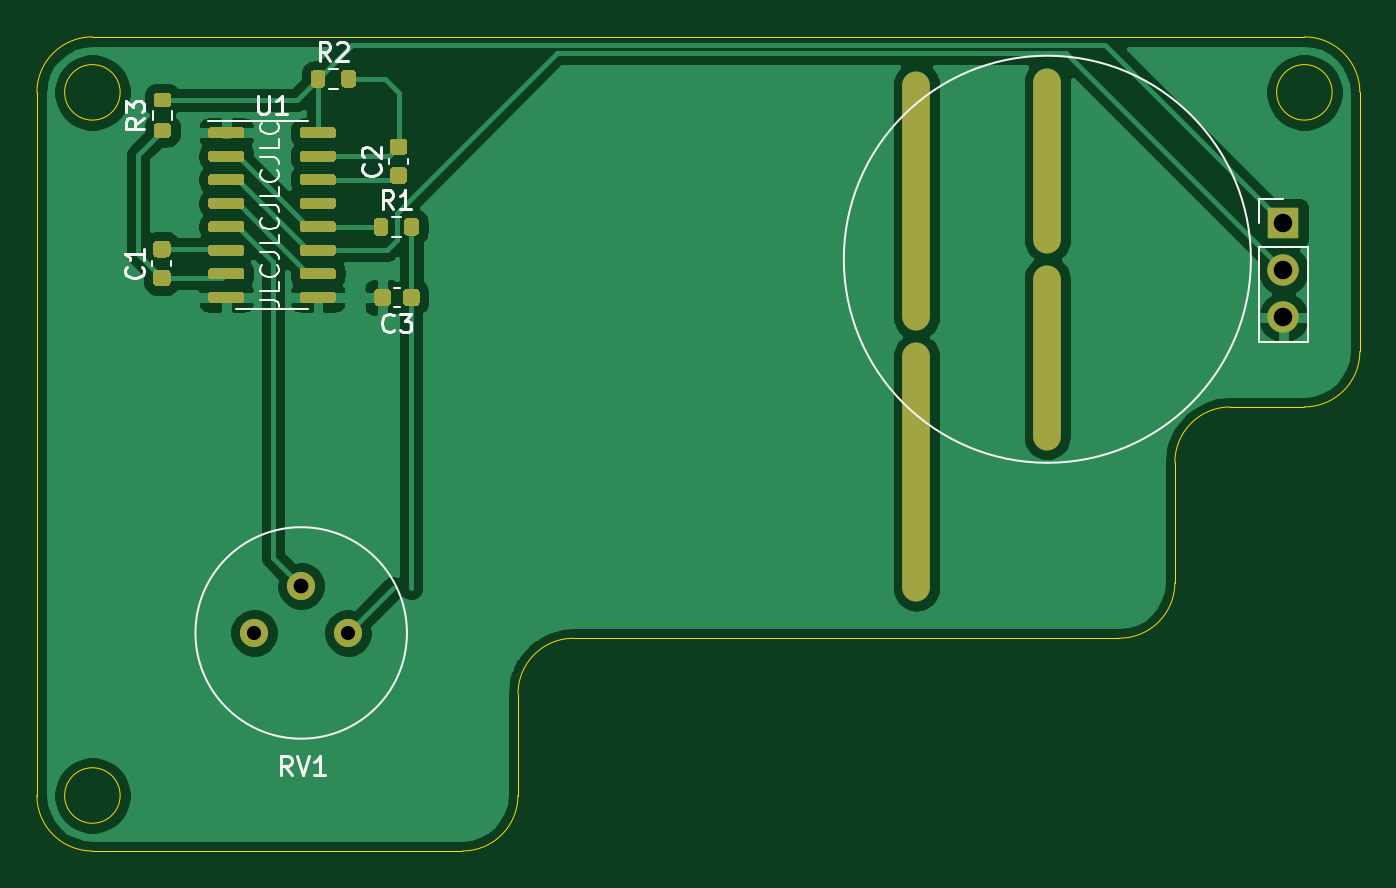
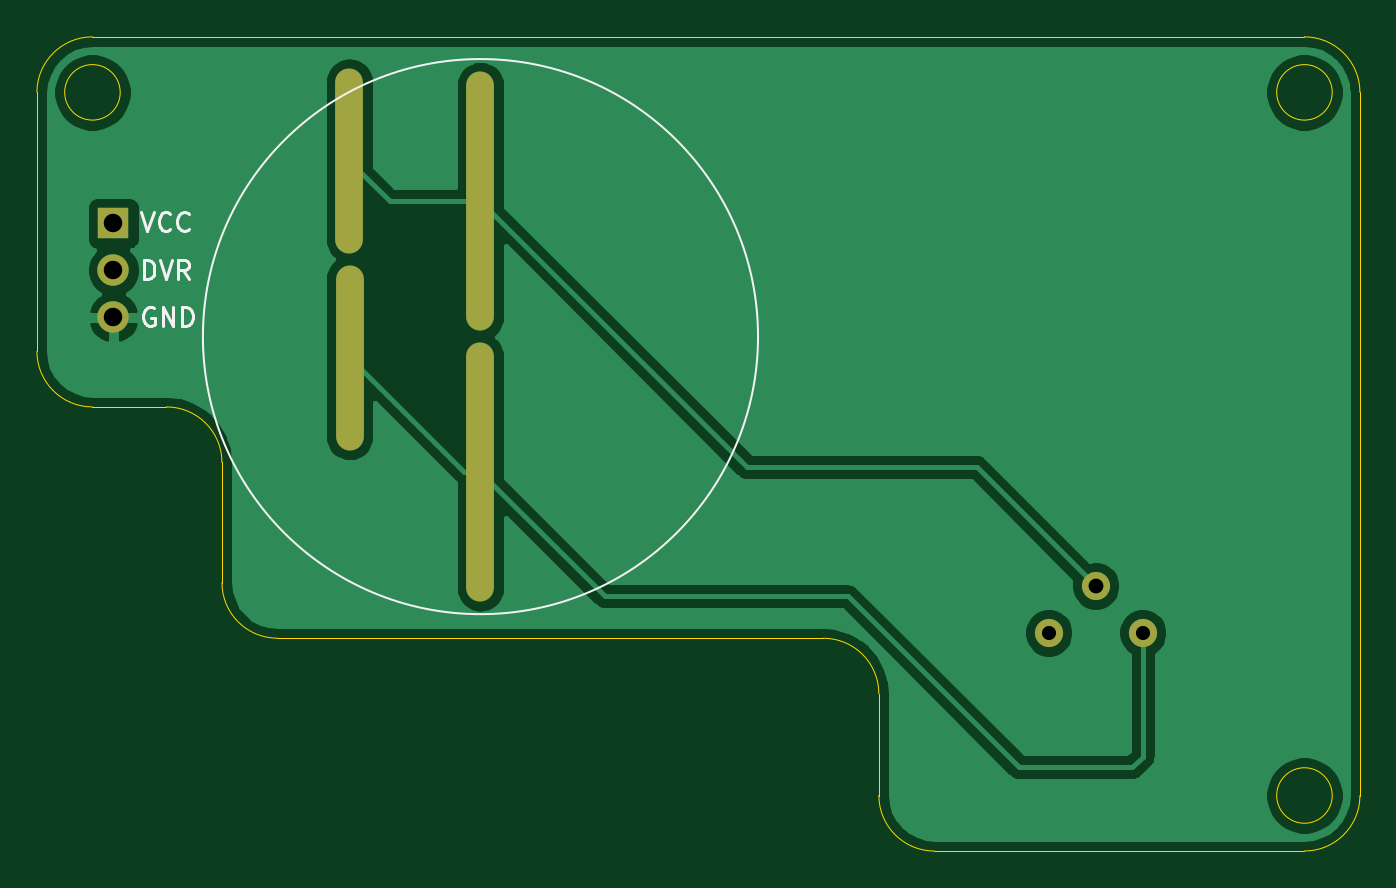
Circuit board: 10 layer files. Board 71.5 x 44.0 mm.
- bottom_copper: f_buzzer-B_Cu.gbr (32687 bytes)
- bottom_mask: f_buzzer-B_Mask.gbr (971 bytes)
- paste: f_buzzer-B_Paste.gbr (471 bytes)
- bottom_silk: f_buzzer-B_SilkS.gbr (3065 bytes)
- outline: f_buzzer-Edge_Cuts.gbr (1751 bytes)
- top_copper: f_buzzer-F_Cu.gbr (64718 bytes)
- top_mask: f_buzzer-F_Mask.gbr (10554 bytes)
- paste: f_buzzer-F_Paste.gbr (10054 bytes)
- top_silk: f_buzzer-F_SilkS.gbr (9317 bytes)
- drill: f_buzzer.drl (621 bytes)

=== bottom_copper: f_buzzer-B_Cu.gbr (32687 bytes, source omitted) ===
=== bottom_mask: f_buzzer-B_Mask.gbr ===
%TF.GenerationSoftware,KiCad,Pcbnew,(5.1.9-0-10_14)*%
%TF.CreationDate,2021-02-13T14:26:34+01:00*%
%TF.ProjectId,f_buzzer,665f6275-7a7a-4657-922e-6b696361645f,rev?*%
%TF.SameCoordinates,Original*%
%TF.FileFunction,Soldermask,Bot*%
%TF.FilePolarity,Negative*%
%FSLAX46Y46*%
G04 Gerber Fmt 4.6, Leading zero omitted, Abs format (unit mm)*
G04 Created by KiCad (PCBNEW (5.1.9-0-10_14)) date 2021-02-13 14:26:34*
%MOMM*%
%LPD*%
G01*
G04 APERTURE LIST*
%ADD10O,1.500000X14.000000*%
%ADD11O,1.500000X10.000000*%
%ADD12C,1.524000*%
%ADD13R,1.700000X1.700000*%
%ADD14O,1.700000X1.700000*%
G04 APERTURE END LIST*
D10*
%TO.C,BZ1*%
X161740000Y-99680000D03*
X161740000Y-85020000D03*
%TD*%
D11*
%TO.C,BZ2*%
X168810000Y-93490000D03*
X168820000Y-82850000D03*
%TD*%
D12*
%TO.C,RV1*%
X131035000Y-108365000D03*
X125955000Y-108365000D03*
X128495000Y-105825000D03*
%TD*%
D13*
%TO.C,REF\u002A\u002A*%
X181580000Y-86230000D03*
D14*
X181580000Y-88770000D03*
X181580000Y-91310000D03*
%TD*%
M02*

=== paste: f_buzzer-B_Paste.gbr ===
%TF.GenerationSoftware,KiCad,Pcbnew,(5.1.9-0-10_14)*%
%TF.CreationDate,2021-02-13T14:26:34+01:00*%
%TF.ProjectId,f_buzzer,665f6275-7a7a-4657-922e-6b696361645f,rev?*%
%TF.SameCoordinates,Original*%
%TF.FileFunction,Paste,Bot*%
%TF.FilePolarity,Positive*%
%FSLAX46Y46*%
G04 Gerber Fmt 4.6, Leading zero omitted, Abs format (unit mm)*
G04 Created by KiCad (PCBNEW (5.1.9-0-10_14)) date 2021-02-13 14:26:34*
%MOMM*%
%LPD*%
G01*
G04 APERTURE LIST*
G04 APERTURE END LIST*
M02*

=== bottom_silk: f_buzzer-B_SilkS.gbr ===
%TF.GenerationSoftware,KiCad,Pcbnew,(5.1.9-0-10_14)*%
%TF.CreationDate,2021-02-13T14:26:34+01:00*%
%TF.ProjectId,f_buzzer,665f6275-7a7a-4657-922e-6b696361645f,rev?*%
%TF.SameCoordinates,Original*%
%TF.FileFunction,Legend,Bot*%
%TF.FilePolarity,Positive*%
%FSLAX46Y46*%
G04 Gerber Fmt 4.6, Leading zero omitted, Abs format (unit mm)*
G04 Created by KiCad (PCBNEW (5.1.9-0-10_14)) date 2021-02-13 14:26:34*
%MOMM*%
%LPD*%
G01*
G04 APERTURE LIST*
%ADD10C,0.150000*%
%ADD11C,0.120000*%
G04 APERTURE END LIST*
D10*
X180073333Y-85642380D02*
X179740000Y-86642380D01*
X179406666Y-85642380D01*
X178501904Y-86547142D02*
X178549523Y-86594761D01*
X178692380Y-86642380D01*
X178787619Y-86642380D01*
X178930476Y-86594761D01*
X179025714Y-86499523D01*
X179073333Y-86404285D01*
X179120952Y-86213809D01*
X179120952Y-86070952D01*
X179073333Y-85880476D01*
X179025714Y-85785238D01*
X178930476Y-85690000D01*
X178787619Y-85642380D01*
X178692380Y-85642380D01*
X178549523Y-85690000D01*
X178501904Y-85737619D01*
X177501904Y-86547142D02*
X177549523Y-86594761D01*
X177692380Y-86642380D01*
X177787619Y-86642380D01*
X177930476Y-86594761D01*
X178025714Y-86499523D01*
X178073333Y-86404285D01*
X178120952Y-86213809D01*
X178120952Y-86070952D01*
X178073333Y-85880476D01*
X178025714Y-85785238D01*
X177930476Y-85690000D01*
X177787619Y-85642380D01*
X177692380Y-85642380D01*
X177549523Y-85690000D01*
X177501904Y-85737619D01*
X179930476Y-89232380D02*
X179930476Y-88232380D01*
X179692380Y-88232380D01*
X179549523Y-88280000D01*
X179454285Y-88375238D01*
X179406666Y-88470476D01*
X179359047Y-88660952D01*
X179359047Y-88803809D01*
X179406666Y-88994285D01*
X179454285Y-89089523D01*
X179549523Y-89184761D01*
X179692380Y-89232380D01*
X179930476Y-89232380D01*
X179073333Y-88232380D02*
X178740000Y-89232380D01*
X178406666Y-88232380D01*
X177501904Y-89232380D02*
X177835238Y-88756190D01*
X178073333Y-89232380D02*
X178073333Y-88232380D01*
X177692380Y-88232380D01*
X177597142Y-88280000D01*
X177549523Y-88327619D01*
X177501904Y-88422857D01*
X177501904Y-88565714D01*
X177549523Y-88660952D01*
X177597142Y-88708571D01*
X177692380Y-88756190D01*
X178073333Y-88756190D01*
X179391904Y-90810000D02*
X179487142Y-90762380D01*
X179630000Y-90762380D01*
X179772857Y-90810000D01*
X179868095Y-90905238D01*
X179915714Y-91000476D01*
X179963333Y-91190952D01*
X179963333Y-91333809D01*
X179915714Y-91524285D01*
X179868095Y-91619523D01*
X179772857Y-91714761D01*
X179630000Y-91762380D01*
X179534761Y-91762380D01*
X179391904Y-91714761D01*
X179344285Y-91667142D01*
X179344285Y-91333809D01*
X179534761Y-91333809D01*
X178915714Y-91762380D02*
X178915714Y-90762380D01*
X178344285Y-91762380D01*
X178344285Y-90762380D01*
X177868095Y-91762380D02*
X177868095Y-90762380D01*
X177630000Y-90762380D01*
X177487142Y-90810000D01*
X177391904Y-90905238D01*
X177344285Y-91000476D01*
X177296666Y-91190952D01*
X177296666Y-91333809D01*
X177344285Y-91524285D01*
X177391904Y-91619523D01*
X177487142Y-91714761D01*
X177630000Y-91762380D01*
X177868095Y-91762380D01*
D11*
%TO.C,BZ1*%
X176740000Y-92350000D02*
G75*
G03*
X176740000Y-92350000I-15000000J0D01*
G01*
%TD*%
M02*

=== outline: f_buzzer-Edge_Cuts.gbr ===
%TF.GenerationSoftware,KiCad,Pcbnew,(5.1.9-0-10_14)*%
%TF.CreationDate,2021-02-13T14:26:34+01:00*%
%TF.ProjectId,f_buzzer,665f6275-7a7a-4657-922e-6b696361645f,rev?*%
%TF.SameCoordinates,Original*%
%TF.FileFunction,Profile,NP*%
%FSLAX46Y46*%
G04 Gerber Fmt 4.6, Leading zero omitted, Abs format (unit mm)*
G04 Created by KiCad (PCBNEW (5.1.9-0-10_14)) date 2021-02-13 14:26:34*
%MOMM*%
%LPD*%
G01*
G04 APERTURE LIST*
%TA.AperFunction,Profile*%
%ADD10C,0.050000*%
%TD*%
G04 APERTURE END LIST*
D10*
X117210000Y-120150000D02*
X137210000Y-120150000D01*
X118710000Y-117150000D02*
G75*
G03*
X118710000Y-117150000I-1500000J0D01*
G01*
X117210000Y-120150000D02*
G75*
G02*
X114210000Y-117150000I0J3000000D01*
G01*
X140210000Y-117150000D02*
G75*
G02*
X137210000Y-120150000I-3000000J0D01*
G01*
X140210000Y-111650000D02*
G75*
G02*
X143210000Y-108650000I3000000J0D01*
G01*
X175710000Y-105650000D02*
G75*
G02*
X172710000Y-108650000I-3000000J0D01*
G01*
X175710000Y-99150000D02*
G75*
G02*
X178710000Y-96150000I3000000J0D01*
G01*
X185710000Y-93150000D02*
G75*
G02*
X182710000Y-96150000I-3000000J0D01*
G01*
X118710000Y-79150000D02*
G75*
G03*
X118710000Y-79150000I-1500000J0D01*
G01*
X114210000Y-79150000D02*
G75*
G02*
X117210000Y-76150000I3000000J0D01*
G01*
X182710000Y-76150000D02*
G75*
G02*
X185710000Y-79150000I0J-3000000D01*
G01*
X184210000Y-79150000D02*
G75*
G03*
X184210000Y-79150000I-1500000J0D01*
G01*
X140210000Y-117150000D02*
X140210000Y-111650000D01*
X175710000Y-99150000D02*
X175710000Y-105650000D01*
X182710000Y-96150000D02*
X178710000Y-96150000D01*
X172710000Y-108650000D02*
X143210000Y-108650000D01*
X185710000Y-79150000D02*
X185710000Y-93150000D01*
X182710000Y-76150000D02*
X117210000Y-76150000D01*
X114210000Y-117150000D02*
X114210000Y-79150000D01*
M02*

=== top_copper: f_buzzer-F_Cu.gbr (64718 bytes, source omitted) ===
=== top_mask: f_buzzer-F_Mask.gbr (10554 bytes, source omitted) ===
=== paste: f_buzzer-F_Paste.gbr (10054 bytes, source omitted) ===
=== top_silk: f_buzzer-F_SilkS.gbr (9317 bytes, source omitted) ===
=== drill: f_buzzer.drl ===
M48
; DRILL file {KiCad (5.1.9-0-10_14)} date Saturday, February 13, 2021 at 02:26:35 PM
; FORMAT={3:3/ absolute / metric / suppress leading zeros}
; #@! TF.CreationDate,2021-02-13T14:26:35+01:00
; #@! TF.GenerationSoftware,Kicad,Pcbnew,(5.1.9-0-10_14)
FMAT,2
METRIC,TZ
T1C0.762
T2C0.800
T3C1.000
T4C1.200
%
G90
G05
T1
X125955Y-108365
X131035Y-108365
T2
X128495Y-105825
T3
X181580Y-86230
X181580Y-88770
X181580Y-91310
T4
G00X161740Y-91270
M15
G01X161740Y-78770
M16
G05
G00X161740Y-105930
M15
G01X161740Y-93430
M16
G05
G00X168810Y-89240
M15
G01X168810Y-97740
M16
G05
G00X168820Y-78600
M15
G01X168820Y-87100
M16
G05
T0
M30

